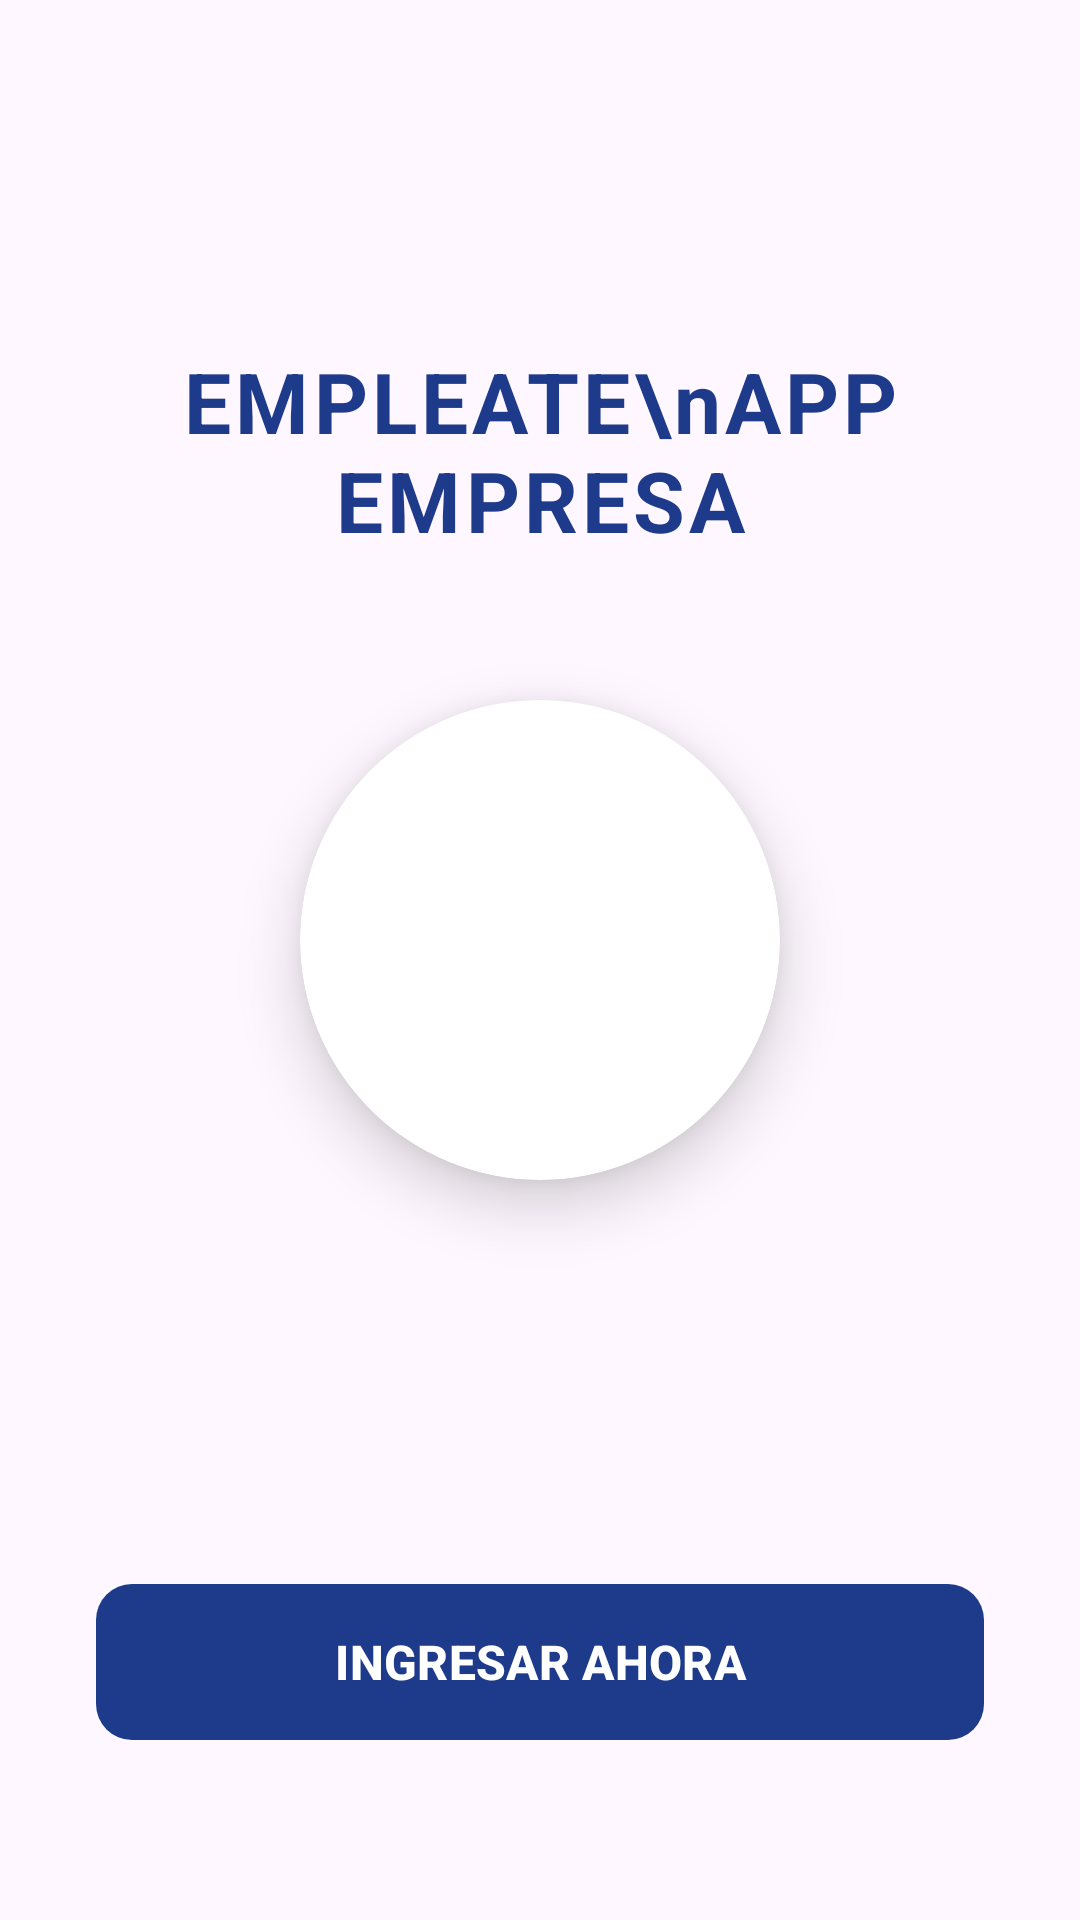

Layout XML and referenced resources for this Android screen:
<!-- AndroidManifest.xml: application theme Theme.App_empleate -->
<!-- res/layout/activity_empresa_splash.xml -->
<?xml version="1.0" encoding="utf-8"?>
<androidx.constraintlayout.widget.ConstraintLayout
    xmlns:android="http://schemas.android.com/apk/res/android"
    xmlns:app="http://schemas.android.com/apk/res-auto"
    xmlns:tools="http://schemas.android.com/tools"
    android:id="@+id/main"
    android:layout_width="match_parent"
    android:layout_height="match_parent"
    android:background="@drawable/bg_gradient"
    android:padding="32dp"
    tools:context=".EmpresaSplashActivity">

    
    <TextView
        android:id="@+id/tvTituloSplashEmpresa"
        android:layout_width="wrap_content"
        android:layout_height="wrap_content"
        android:text="EMPLEATE\nAPP EMPRESA"
        android:textAlignment="center"
        android:textColor="#1E3A8A"
        android:textSize="28sp"
        android:textStyle="bold"
        android:letterSpacing="0.05"
        app:layout_constraintBottom_toTopOf="@+id/cardLogoEmpresa"
        app:layout_constraintEnd_toEndOf="parent"
        app:layout_constraintStart_toStartOf="parent"
        app:layout_constraintTop_toTopOf="parent"
        app:layout_constraintVertical_chainStyle="packed" />

    
    <androidx.cardview.widget.CardView
        android:id="@+id/cardLogoEmpresa"
        android:layout_width="160dp"
        android:layout_height="160dp"
        android:layout_marginTop="48dp"
        android:layout_marginBottom="48dp"
        app:cardBackgroundColor="#FFFFFF"
        app:cardCornerRadius="80dp"
        app:cardElevation="12dp"
        app:layout_constraintBottom_toTopOf="@+id/btnIngresarEmpresa"
        app:layout_constraintEnd_toEndOf="parent"
        app:layout_constraintStart_toStartOf="parent"
        app:layout_constraintTop_toBottomOf="@+id/tvTituloSplashEmpresa">

        <ImageView
            android:layout_width="match_parent"
            android:layout_height="match_parent"
            android:contentDescription="Logo Empleate Empresa"
            android:scaleType="centerCrop"
            android:scaleX="1.65"
            android:scaleY="1.65"
            android:src="@drawable/logo_empleate" />
    </androidx.cardview.widget.CardView>

    
    <com.google.android.material.button.MaterialButton
        android:id="@+id/btnIngresarEmpresa"
        android:layout_width="0dp"
        android:layout_height="60dp"
        android:layout_marginBottom="24dp"
        android:text="INGRESAR AHORA"
        android:textColor="#FFFFFF"
        android:textSize="16sp"
        android:textStyle="bold"
        app:backgroundTint="#1E3A8A"
        app:cornerRadius="12dp"
        app:elevation="4dp"
        app:layout_constraintBottom_toBottomOf="parent"
        app:layout_constraintEnd_toEndOf="parent"
        app:layout_constraintStart_toStartOf="parent" />

</androidx.constraintlayout.widget.ConstraintLayout>
<!-- resources referenced by this layout -->
<resources>
  <style name="Theme.App_empleate" parent="Base.Theme.App_empleate" />
  <style name="Base.Theme.App_empleate" parent="Theme.Material3.DayNight.NoActionBar">
          
          
      </style>
</resources>
